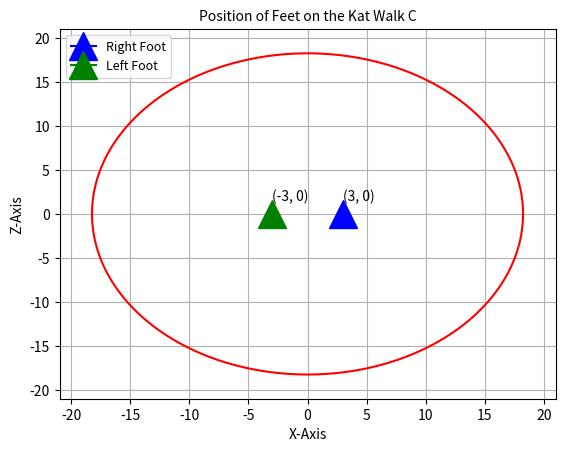

The matplotlib source for this figure:
import matplotlib.pyplot as plt
import numpy as np

# initial values
kat_walk_radius = 18.25
left_foot_position = np.array([-3, 0])
right_foot_position = np.array([3, 0])

# CREATE THE CIRCLE WHICH IS EDGE OF THE SURFACE
an = np.linspace(0, 2 * np.pi, 200)
fig, axs = plt.subplots()
axs.plot(kat_walk_radius * np.cos(an), kat_walk_radius * np.sin(an), color="red")
axs.set(xlim=(-21, 21), ylim=(-21, 21))
axs.set_title('Position of Feet on the Kat Walk C', fontsize=10)
axs.set_xlabel('X-Axis')
axs.set_ylabel('Z-Axis')

# CRETE MARKERS OF THE LEFT AND RIGHT FOOT
right_foot_marker = axs.plot(right_foot_position[0], right_foot_position[1], marker="^", markersize="20", color="blue", label="Right Foot")
left_foot_marker = axs.plot(left_foot_position[0], left_foot_position[1], marker="^", markersize="20", color="green", label="Left Foot")

# ADD LABELS AND GRID LINES
plt.legend(loc="upper left", fontsize="9")
plt.grid(axis = 'y')
plt.grid(axis = 'x')

# ADD REAL TIME TEXT (though i dont think this is possible dynamically)
plt.text(right_foot_position[0], right_foot_position[1]+1.5, '({}, {})'.format(right_foot_position[0], right_foot_position[1]))
plt.text(left_foot_position[0], left_foot_position[1]+1.5, '({}, {})'.format(left_foot_position[0], left_foot_position[1]))

plt.show()
